pico-8 play session: hold ← + tap ❎, after a click and taps of 🅾, ❎, 🅾+❎, 🅾 in the second before t = 0

[t = 2 s] hold ← ~2s, tap ❎ ~4×
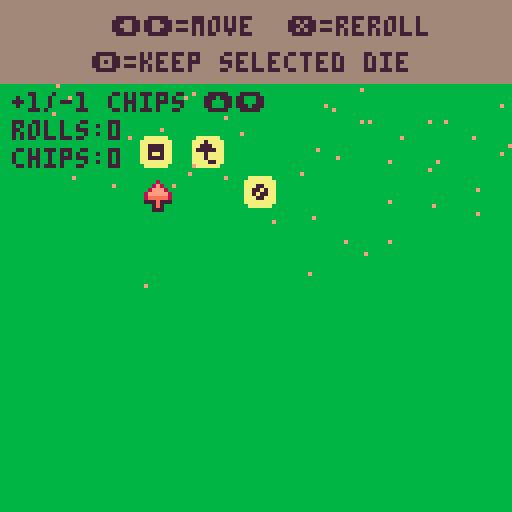
[t = 4 s] hold ← ~4s, tap ❎ ~7×
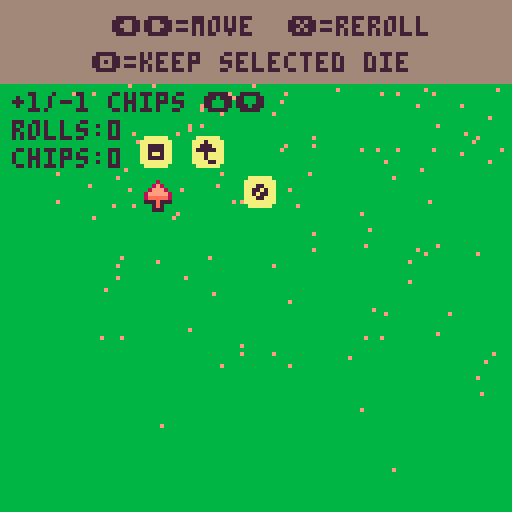
[t = 6 s] hold ← ~6s, tap ❎ ~10×
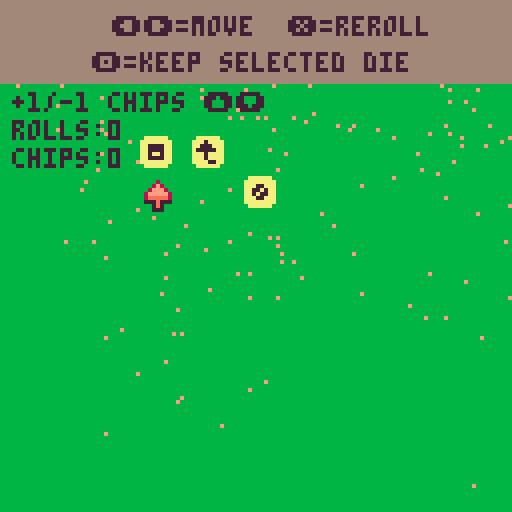

pico-8 cartridge
version 36
__lua__
-- init

function _init()
	menuitem(1,"colorblind mode",changepal)
	load_x,load_dx,choice,choicemade,ch_y,winner=128,128,false,false,0,"player 0"
	wintext = "congratulations "..winner
	-- _upd and _drw will be variables that store
	-- a function of current update and current
	-- draw functions
	-- to change scene, simply reassign them to
	-- different update and draws
	winpoint,_upd,_drw = 0,update_ps,draw_ps
	about_x,about_dx,player2,funcpal,part,parttimer,partrow,helpy,helpdy,frames=128,128,false,normalpal,{},0,0,97,97,0
end

function loadabout(_x)
	if player2 then
		rectfill(_x+2,33,_x+63,70,8)
		rectfill(_x+64,33,_x+123,70,3)
	else
		rectfill(_x+2,33,_x+123,70,8)
	end

	print("rules of the game",_x+25,20,8)
	print("to win, get 22-30 ★ (changes",_x+4,35,7)
	print("every game). you get ★ by",_x+4,42,7)
	print("making perfumes with ★ scents.",_x+4,49,7)

	print("each bottle needs 3 scents.",_x+5,62,7)
	print("when a perfume is made, all 3",_x+5,69,7)
	print("scents will score their 'value'.",_x+4,76,7)
	print("e.g. top[2★], middle[1★2♥],\nbottom[1★1웃]",_x+4,88,15)
	print("the reward would be 4★,2♥,1웃.",_x+3,105,15)

end

function loadscore(_x)
	print("final scoring",_x+40,3,10)
	print("➡️=go back",_x+45,12,15)

	if player2 then
		print("player 2 ★: "..star_2,35+_x,77,3)
	else
		print("★ needed to win: "..winpoint,25+_x,40,7)
	end
	print("player 1 ★: "..star,35+_x,67,8)
end


function _draw()
	funcpal()
	drawparts()
	_drw()
end


function cbpal()
	_pal={128,129,129,140,131,132,134,135,140,137,10,131,13,14,6,6}
	for i,c in pairs(_pal) do
		pal(i-1,c,1)
	end
end

function normalpal()
	for i=0,15 do
		--poke(0x5f10+i, 128+i)
		--you save 1 token by making it pal
		pal(i,128+i,1)
	end
end

function _update60()
	updateparts()
	_upd()
end

function addstock()
	for d in all(dice) do
		d.reroll=true
		add(dice2r,d)
	end
	if player2 then
		for f in all(dice_2) do
			f.reroll=true
			add(dice2r_2,f)
		end
	end
	return dice2r,dice2r_2
end

function changepal()
	if funcpal==normalpal then
		funcpal=cbpal
	else
		funcpal=normalpal
	end
end


function startgame()
	winpoint= 22 + flr(rnd(8))
	round = 1
	--- c = citrus
	--- f = floral
	--- w = woody

	--- 1 = rank 1
	--- 2 = rank 2
	--- 3 = rank 3

	-- so c2 = rank 2 citrus
	-- w1 = rank 1 woody
	-- each one is a type of scent

	move_die,move_die_2,x,x_2,dice_t,dice_t2,dice_y,slotmax,dice,dice2r,inv,parfum,star,heart,hincome,men,pips,slots,pname,pname_2=false,false,0,0,180,180,140,6,{},{},{},{"","",""},0,0,0,0,0,3,"an eau fraiche","an eau fraiche"
	parfum_2,p1ready,p2ready,state1,state2,pmade,pmade_2,move_die,pos,pos_2,maxroll,maxroll_2,reroll,reroll_2,dice_2,dice2r_2,inv_2,star_2,heart_2,hincome_2,men_2,pips_2,slots_2 = {"","",""}, false,false,false,false,false,false,false,1,1,1,1,1,1,{},{},{},0,0,0,0,0,3

	-- +1 for the original roll
	-- +1 for the second roll
	-- i just added more for
	-- beta testing

	d1,d2,d3,d4 = {1,3,5,0},{1,4,5,0},{1,4,6,0},{2,2,4,6}
	cur = {
		pic=24,
		x=35,
		y=60}
	cur_2 = {
		pic=25,
		x=35,
		y=110}

	------- dice for player 1

	for i=1,3 do
		add_dice(1,0,1)
	end

	if player2 then
		for i=1,3 do
			add_dice(1,0,2)
		end
	end

	dice2r,dice2r_2 = addstock()
	_upd,_drw = update_game,draw_game

	talkt={"the bodore company is\noffering a greater supply\nof perfume oils (+dice).|but they expect a cut of\nour profits (-★) ...|should we go ahead with the\ndeal?","there's a new social media\napp called ◆chic-porium◆.|we could get a social\nmedia manager (+♥ income).|ideally using an existing\nemployee (-웃).|should we promote 웃 to a\nsocial media manager?","there have been suggestions\nfor a summer internship\nprogram.(+웃)|but it will be costly (-★)\nand the board said it could\nlower prestige(-♥).|should we start hiring\nsummer interns?","higher ups said we should\nstart 'elevating' our brand.|they want us to sell\nluxury, exclusive perfumes.|they have the resources to\nmake the change (transform\nall die into lvl 4).|but it's not going to\nbe cheap...(-dice).|should we make our perfumes\nas veblen goods?","investors are concerned\nwith our sales.|they said we should have a\nsignature 'woody' flavour \n(upgrade dice to lvl 3).|but that will take time\n(-♥) and money (-★).|should we head towards a\nrebranding?","aroma essential oils\nreached out to us for a\ncollaboration.|they want us to use their\nnew oil (rank 3) for our\nnewest perfume.|but this could hurt us\n(-♥) as we can be seen as\na 'sellout'.|should we accept their\noffer for a collaboration?","'colore' perfumes (our\ncompetitor), noticed we had\nleftover scents.|we could sell it to them.\n(score all scents in your\ninventory)|but we could lose future\nsales (-★) and our\nreputation (-♥).|should we sell our leftover\nscents?","our perfumers requested\nmore storage for scents (+1\ninventory slot).|but those don't come cheap\n(-★).|should we accept their\nrequest?","the board suggested we\nshould do a rebranding to\nincrease sales.|they thought a 'floral'\nscent was the way to go\n(transform dice to lvl 2).|but that's going to cost us\nin the short run (-★).|should we rebrand to a\nfloral flavour?","our aromachologists say\nwe have too much unused\nstorage (-1 inventory slot)|we can sell it (+★) to gain\neconomies of scale (+웃).|should we sell our storage?","we interviewed an excellent\ncandidate for a new\nperfumer (+웃).|but we recently discovered\n웃 has a criminal record\n(-♥)(-♥ income).|but 웃 is very resourceful.\n(+rank 2)(upgrade die)|should we hire the new\nperfumer?","some aromachologists made a\nbreakthrough with 'fusion' \nscents.(gain +1/-1 chips)|but it's a risky purchase\nwhich could upset investors\n(-♥).|should we buy the new\nequipment?"}
	r_event=flr(rnd(#talkt))+1

	talkqueue=split(talkt[r_event],"|")
	txtbuttx=true   nexttalk()

end

-->8
-- update

///////// player select
//////////////////////
function update_ps()
	dropparticles({7,7,15,14,9},{7,7,10,14,11},18)

	----slide the about scene
	---- even when fading out
	if about_x!=about_dx then
		about_x+=(about_dx-about_x)/5
	end
	if btnp(⬅️) then
		sfx(54)
		about_dx=0
	end
	if btnp(➡️) then
		sfx(54)
		about_dx=128
	end
	if player2 and btnp(5,1) then
		sfx(59)
		player2 = false
	end
	f+=2
	if btn(🅾️) then
		sfx(53)
		_upd,_drw=update_expo,draw_expo
	end
	for i=0,4 do
		if btnp(i,1) and not player2 then
			sfx(53)
			player2 = true
		end
	end
end


function update_expo()
	f+=2
	if btnp(❎)then
		sfx(52)
		startgame()
	end
end



function newround()
	---- we update men incomes here
	---- for rerolls
	maxroll=max(1,men+1)
	maxroll_2=max(1,men_2+1)
	---- actually update all stats here
	---- minus heart income
	heart+=hincome
	heart_2+=hincome_2
	reroll,reroll_2=maxroll,maxroll_2
	round+=1

	if #parfum<3 then
		parfum = {"","",""}
	end
	if #parfum_2<3 and player2 then
		parfum_2={"","",""}
	end
	dice2r,dice2r_2={},{}
	dice2r,dice2r_2 = addstock()
	dice_t,dice_y,dice_t2,x,x_2,pos,pos_2,choice,choicemade=180,140,180,0,0,1,1,false,false
	cur.x,cur_2.x,cur.y,cur_2.y=35,35,60,110
	move_die,move_die_2,p1ready,p2ready,state1,state2,pmade,pmade_2=false,false,false,false,false,false,false,false
end


function update_win()
	riseparticles()
	f+=2
	if btnp(❎) then
		sfx(52)
		_upd,_drw = update_ps,draw_ps
	elseif btnp(🅾️) then
	 sfx(53)
	 startgame()
	 _upd,_drw=update_game,draw_game
	end
	slidinganimation()
end




function slidinganimation()
	if load_x!=load_dx then
		load_x+=(load_dx-load_x)/5
	end
	if btnp(⬅️) then
		sfx(54)
		load_dx=0
	end
	if btnp(➡️) then
		sfx(54)
		load_dx=128
	end
end




function update_lose()
	dropparticles({1,1,14,8,5,6},{},65)
	if btnp(❎)then
		sfx(52)
		_upd,_drw = update_ps,draw_ps
	elseif btnp(🅾️) then
	 sfx(53)
	 startgame()
	 _upd,_drw=update_game,draw_game
	end
	slidinganimation()
end


function trig_endgame()
	---- subtracting negative
	---- points
	if heart<0 then
		star-=(heart/2)
	end
	if men<0 then
		star-=(men/1.5)
	end
	flr(star)
	
	if player2 then

		----subtracting negative
		----points for player 2
		if heart_2<0 then
			star_2-=(heart_2/3)
		end
		if men_2<0 then
			star_2-=(men_2/2)
		end
		if star > star_2 then
			winner="player 1"
		else
			winner="player 2"
		end
	else
		if star >winpoint then
			winner="player 1"
		end
	end
	wintext = "congratulations "..winner
	talkqueue=split("now the moment you've all\nbeen waiting for...|after your dedication to\nthe perfume industry...|which one of you\nwill be our featured\nparfumist of the year?|who will be rewarded\nwith their own startup\ncompany?|people of parfum, i'm\nproud to announce...|the winner (★) is...","|")
	_upd,_drw=update_talk,draw_talk

end



function update_nextstage()
	riseparticles()
	--addpart(flr(rnd(128)),flr(rnd(64)),_dx,_dy,2,120+rnd(15),_mycol,3+rnd(6))
	if btnp(❎) then
		if round > 6 then
			trig_endgame()
		else
			_upd,_drw=update_talk,draw_talk
		end
	end
end


function update_upgrade()
	if state1 and not p1ready then
		pips,hincome,slots,heart,men,dice=doupgrade(pips,hincome,slots,pos,cur,heart,men,dice,1)
	elseif not p1ready then
		pos=upgradebutt(pos,cur,heart,men,1)
	end

	if player2 and state2 and not p2ready then
		pips_2,hincome_2,slots_2,heart_2,men_2,dice_2=doupgrade(pips_2,hincome_2,slots_2,pos_2,cur_2,heart_2,men_2,dice_2,2)
	elseif player2 and not p2ready then
		pos_2=upgradebutt(pos_2,cur_2,heart_2,men_2,2)
	end

	if (p1ready) or (p1ready and p2ready and player2) then
		---- setup for the new round
		newround()
		_upd,_drw=update_nextstage,draw_nextstage
	end

end

function update_income()
	--leftov(cur)
	if #dice2r==0 then
		p1ready=true
	end
	if #dice2r_2==0 then
		p2ready=true
	end
	if not p1ready then
		heart,pips,dice2r=leftov(cur,heart,pips,dice2r,1)
	end

	if player2 and not p2ready then
		heart_2,pips_2,dice2r_2=leftov(cur_2,heart_2,pips_2,dice2r_2,2)
	end
	if (p1ready and not player2) or (p1ready and p2ready and player2) then
		--upgrade workers and buy
		-- more dice phase!!
		pos,pos_2,state1,state2,p1ready,p2ready,_upd,_drw=1,1,false,false,false,false,update_upgrade,draw_upgrade
		--state1,state2=false,false
		--p1ready,p2ready=false,false
		--_upd=update_upgrade
		--_drw=draw_upgrade
	end
end


function update_pmade()
	riseparticles()
	f+=2
	if btnp(❎) then
		_upd,_drw=update_income,draw_income
	end
end

////////making perfume
//////////////////////
function update_inv()
	--if btnp(❎) then
		--startgame()
	--end
	if p1ready and not state1 then
		pos,ivn=perfume2butt(pos,cur,inv,1)
	elseif not state1 then
		pname,pos,star,heart,men=perfumebutt(pname,star,heart,men,pos,cur,inv,1)
	end
	if player2 then
		if p2ready and not state2 then
			pos_2,inv_2=perfume2butt(pos_2,cur_2,inv_2,2)
		elseif not state2 then
			pname_2,pos_2,star_2,heart_2,men_2=perfumebutt(pname_2,star_2,heart_2,men_2,pos_2,cur_2,inv_2,2)
		end
	end

	if (state1 and not player2) or (state1 and state2 and player2) then
		p1ready,p2ready,state1,state2,pos,pos_2,cur.x,cur.y,cur_2.x,cur_2.y,_upd,_drw=false,false,false,false,1,1,20,86,90,86,update_pmade,draw_pmade
	end
end




-----------------------------
------------------------
---------------------

///////// selecting scents
//////////////////////
function funupdate()
	local _ang=rnd()
	local _dx = sin(_ang)*(rnd(0.5))
	local _dy = cos(_ang)*(rnd(0.5))
	local _mycol={1,1,15,4,5}
	--addpart(flr(rnd(128)),_top,_dx,_dy,5,80+rnd(15),_mycol,3+rnd(6))
	addpart(flr(rnd(128)),10,_dx,_dy,5,120+rnd(15),_mycol,3+rnd(6))
	
	local ccount=0
	for d in all(dice2r) do
		if d.num==0 then
			ccount+=1
		end
	end
	if ccount==#dice2r then
		p1ready=true
	end
	ccount=0
	for d in all(dice2r_2) do
		if d.num==0 then
			ccount+=1
		end
	end
	if ccount==#dice2r_2 then
		p2ready=true
	end

	if #dice2r==0 or #inv==slots then
		p1ready,cur.y=true,200
		--cur.y=200
	end
	if (#dice2r_2==0 or #inv_2==slots_2) and player2 then
		p2ready,cur_2.y=true,200
		--cur_2.y=200
	end
	if (p1ready and not player2) or (player2 and p1ready and p2ready) then
		--startgame()
		state1,state2=false,false
		cur.x,cur.y,cur_2.x,cur_2.y,pos,pos_2,p1ready,p2ready,_upd,_drw=2,20,68,20,1,1,false,false,update_inv,draw_inv
		--pos,pos_2=1,1
		--p1ready,p2ready=false,false
		--_upd=update_inv
		--_drw=draw_inv
	end
	--------player 1 updates
	if not p1ready then
		pos,dice2r=scentbutt(inv,slots,pos,cur,dice2r,1)
	end

	if player2 and not p2ready then
		pos_2,dice2r_2=scentbutt(inv_2,slots_2,pos_2,cur_2,dice2r_2,2)
	end
end


--------------------
---------------------
------------------------
--------------------
///////// rolling dice screen
//////////////////////
function update_game()
	--
	addpart(flr(rnd(128)),0,0.1,rnd(0.5),0,256,{15},0)
	-------- player 1 updates
	state1,dice,pips,reroll,pos,dice2r,move_die=dobutt(state1,dice,pips,maxroll,reroll,pos,cur,dice2r,move_die,1)
	if player2 then
		state2,dice_2,pips_2,reroll_2,pos_2,dice2r_2,move_die_2=dobutt(state2,dice_2,pips_2,maxroll_2,reroll_2,pos_2,cur_2,dice2r_2,move_die_2,2)
	end
end



-->8
-- draw
y,f = 0,0
local text,text2 = "press 🅾️  to start","press ⬅️  for rules"
function draw_ps()
	cls(8)
	local adv= about_x-128

	if player2 then
		rectfill(64,0,128,128,3)
		rectfill(0,17,128,27,7)
		drawparts()
		print("eau de",36+adv,20,8)
		print(" parfum",60+adv,20,3)
		print("    player 2 to\ndisconnect press ❎",25,115,1)
	else
		rectfill(0,17,128,27,7)
		drawparts()
		print("eau de parfum",36+adv,20,8)
		print("for player 2 to join\npress any: ⬅️➡️ ⬆️⬇️ 🅾️",25,115,1)
	end

	wobbletext(text,7,adv,10)
	wobbletext(text2,10,adv,22)
	loadabout(about_x)
end


function wobbletext(text,coll,adv,yplus)
	local y
	local c
	local x = 128/2 - (#text*4)/2
	for c=1,#text do
		y = cos((x+10+f)/110)*2.2 +yplus
		color(coll)
		print(sub(text,c,c),x+adv,60+y)
		x=x+4
	end
end

function expspr(a,b,x,y)
	local xp=0
	for i=a,b do
		spr(i,x+xp,y)
		xp+=10
	end
end

function draw_expo()
	cls(6)
	drawparts()
	rectfill(0,118,128,128,7)
	print("each die has 4 faces",10,8,0)
	expspr(1,4,10,17)

	spr(1,2,32)
	print("buys citrus scents",15,34)
	expspr(26,28,90,32)
	
	spr(2,2,44)
	print("buys floral scents",15,46)
	expspr(29,31,90,44)
	
	spr(3,2,56)
	print("buys woody scents",15,58)
	expspr(32,34,90,56)

	spr(4,2,68)
	print("upgrades 1 selected die *",15,70,2)
	spr(1,5,79)
	spr(77,25,79)
	print("->    this is an upgrade",15,81,2)
	print("* upgrades = buy better scents",6,89,2)

	expspr(5,8,5,102)
	print("higher lvl dice come\nwith upgraded sides",47,102)
	print("◆ press ❎ to start ◆",15,121)
end


function draw_win()
 local adv= load_x-128
 cls(15)
 if player2 then
		rectfill(65,0,128,128,10)
	end
	drawparts()
	rectfill(0+adv,35,127+adv,50,7)
	if winner=="player 2" then
		drawperfume(true,23+adv,15)
		wobbletext(wintext,3,adv,-20)
	else
		drawperfume(false,23+adv,15)
		wobbletext(wintext,8,adv,-20)
	end
	rectfill(0,0,128,20,2)
	print("🅾️=play again ❎=main menu",15+adv,3,10)
	print("⬅️=check exact scoring",17+adv,12,15)
	loadscore(load_x)
end

function draw_lose()
	local adv= load_x-128
	cls(5)
	drawparts()
	rectfill(0,65,128,75,1)
	print("you lost",50+adv,67,14)
	rectfill(0,0,128,20,2)
	print("🅾️=play again ❎=main menu",15+adv,3,10)
	print("⬅️=check exact scoring",17+adv,12,15)
	loadscore(load_x)

end


function draw_nextstage()
	cls(15)
	if not player2 then
		drawparts()
	end
	if player2 then
		rectfill(65,0,128,128,10)
		drawparts()
		rectfill(68,50,124,63,8)
		print("player 2 ★: "..star_2,67,10,3)
		print("player 2 ♥: "..heart_2,67,20,3)
		print("player 2 웃: "..men_2,67,30,3)
		print("p2 dice",70,43,0)
		local icount=0
		local xp=0
		for d in all(dice_2) do
			if icount<=3 then
				spr(d.val+d.face,72+xp,53)
				xp+=13
				icount+=1
			end
		end
		print("scent slots: "..slots_2,70,70,3)
		print("+♥"..hincome_2.." per turn",70,80,3)
		print("+1/-1 chips: "..pips_2,70,90,3)
	end


	local p1p=0
	if not player2 then
		p1p=25
	end
	rectfill(5+p1p,50,59+p1p,63,11)
	print("player 1 ★: "..star,5+p1p,10,2)
	print("player 1 ♥: "..heart,5+p1p,20,2)
	print("player 1 웃: "..men,5+p1p,30,2)
	print("p1 dice",5+p1p,43,0)
	local icount=0
	local xp=0
	for d in all(dice) do
		if icount<=3 then
			spr(d.val+d.face,10+xp+p1p,53)
			xp+=13
			icount+=1
		end
	end
	print("scent slots: "..slots,5+p1p,70,2)
	print("+♥"..hincome.." per turn",5+p1p,80,2)
	print("+1/-1 chips: "..pips,5+p1p,90,2)
	rectfill(0,111,128,128,7)
	print("end of round "..(round-1),35,113,0)
	print("press ❎ to continue",20,121,0)
end


function draw_upgrade()
	up_text={"1♥","2♥","4♥"}
	cls(2)
	rectfill(0,0,128,10,14)
	print("🅾️=select ❎=done",22,3,2)
	print("buy a new die: 4♥",5,15,15)
	print("upgrade an existing die: 2♥",5,25,15)
	print("promote 1웃: 1♥",5,35,15)
	print("⬆️",30,52-sin(time()*2),15)
	print("spend "..up_text[pos],5,60,14)
	print("⬇️",30,68+sin(time()*2),15)
	print("p1 ♥: "..heart,5,80,14)

	if player2 then
		print("⬆️",30,92-sin(time()*2),7)
		print("spend "..up_text[pos_2],5,100,10)
		print("⬇️",30,108+sin(time()*2),7)

		print("p2 ♥: "..heart_2,5,120,10)
	end

	------- upgrading the dice
	if state1 and pos==2 then
		print("pick die to upgrade",50,50,7)
		local xp=0
		for d in all(dice) do
			spr(d.val+d.face,50+xp,60)
		xp+=13
		end

		palt(12,true)
		spr(cur.pic,cur.x,cur.y+sin(time()*2))

	------- upgrading the man
	elseif	state1 and pos==1 then

		print("pick a promotion",50,50,7)
		rectfill(50,58,86,78,6)
		print("+1♥ each\nturn\n      웃",51,60,2)
		rectfill(91,58,125,78,7)
		print("+1 slot\n+3 chips\n      웃",92,60,2)

		palt(12,true)
		spr(cur.pic,cur.x,cur.y+sin(time()*2))
	end

	------- upgrading the dice player2
	if state2 and pos_2==2 and player2 then
		--- upgrading dice for player2
		print("pick die to upgrade",50,90,7)
		local xp=0
		for d in all(dice_2) do
			spr(d.val+d.face,50+xp,100)
		xp+=13
		end
		palt(12,true)
		spr(cur_2.pic,cur_2.x,cur_2.y+sin(time()*2))

	------- upgrading the man
	elseif state2 and pos_2==1 and player2 then
		print("pick a promotion",50,90,7)
		rectfill(50,98,86,118,6)
		print("+1♥ each\nturn\n      웃",51,100,2)
		rectfill(91,98,125,118,7)
		print("+1 scent\nslot\n      웃",92,100,2)
		palt(12,true)
		spr(cur_2.pic,cur_2.x,cur_2.y+sin(time()*2))
	end
	palt()
end



function draw_income()
	cls(6)
	print("player 1 ★: "..star,5,10,0)
	print("player 1 ♥: "..heart,5,20,0)
	print("player 1 웃: "..men,5,30,0)
	print("leftover dice",5,45,0)
	local icount=0
	local xp=0
	for d in all(dice2r) do
		if icount <=3 then
			spr(d.val+d.face,10+xp,55)
			xp+=13
			icount+=1
		end
	end
	palt(12,true)
	spr(38,10,65+sin(time()*2))
	rectfill(2,cur.y-9,62,cur.y-2,8)
	print("sell for +1/-1",5,78,15)
	print("sell for 1♥",5,95,15)

	if player2 then
		print("player 2 ★: "..star_2,70,10,2)
		print("player 2 ♥: "..heart_2,70,20,2)
		print("player 2 웃: "..men_2,70,30,2)
		print("leftover dice",70,45,2)
		local icount=0
		local xp=0
		for d in all(dice2r_2) do
			if icount<=3 then
				spr(d.val+d.face,75+xp,55)
				xp+=13
				icount+=1
			end
		end

		palt(12,true)
		spr(38,75,65+sin(time()*2))
		rectfill(67,cur_2.y-9,126,cur_2.y-2,3)
		print("sell for +1/-1",70,78,10)
		print("sell for 1♥",70,95,10)
	end

	rectfill(0,117,128,128,7)
	print("⬆️⬇️=move 🅾️=select ❎=done",12,120,1)
	palt()
	cursordraw()
end

function draw_pmade()
	cls(15)
	local xplus=20
	if player2 then
		rectfill(65,0,128,128,10)
		xplus=0
		if pmade_2 then
			drawparts()
			drawperfume(true,50,18)
			wobbletext("made "..pname_2,3,0,-5)
		else
			print("no perfumes were made",20,57,3)
		end
	end
	if pmade then
		if not pmade_2 then
			drawparts()
		end
		drawperfume(false,xplus,18)
		wobbletext("made "..pname,8,0,-20)

	else
		print("no perfumes were made",20,37,8)
	end
	print("press ❎ to continue",23,10,0)
end


function draw_inv()
	cls(15)
	local y=2
	local typ
	local rank
	drawperfume(false,0,0)
	rectfill(10,50,20,60,2)
	rectfill(10,74,20,84,2)
	rectfill(10,98,20,108,2)

	local icount=0
	for i in all(inv) do
		if icount <=3 then
			getpic(i,y,10)
			y+=15
			icount+=1
		end
	end
	if p1ready then
		print("❎=go back",2,120,8)
	else
		print("❎=make perfume",2,120,8)
	end
	if state1 then
		rectfill(0,33,64,42,7)
		if pmade then
			print("perfume made!",5,37,8)
		else
			print("not complete!",5,37,8)
		end
	else
		local pll=0
		for p in all(parfum) do
			if p=="" then
				pmade=false
			end
			getpic(p,12,51+pll)
			pll+=24
		end
	end
	if player2 then
		rectfill(65,0,128,128,3)
		--where green=true
		rectfill(108,50,118,60,0)
		rectfill(108,74,118,84,0)
		rectfill(108,98,118,108,0)
		y=68
		local jcount=0
		for j in all(inv_2) do
			if jcount<=3 then
				getpic(j,y,10)
				y+=15
				jcount+=1
			end
		end
		palt()
		drawperfume(true,50,0)
		if p2ready then
			print("❎=go back",67,120,10)
		else
			print("❎=make perfume",67,120,10)
		end
		
		if state2 then
			rectfill(66,33,128,42,7)
			if pmade_2 then
				print("perfume made!",71,37,3)
			else
				print("not complete!",71,37,3)
			end
		else
			local pll=0
			for p in all(parfum_2) do
				if p=="" then
					pmade_2=false
				end
				getpic(p,110,51+pll)
				pll+=24
		end
		end
	else
		rectfill(65,0,128,128,14)
		print("🅾️=select scent",67,120,8)
		print("put 1 scent\nin each slot.",70,4,2)
		print("if you can't,\nthe perfume\nwon't be made.",70,20,2)

		print("citrus top\nfloral middle\nwoody bottom",67,42,13)
		print("+1★",108,60,7)

		print("top=middle\nwoody bottom",67,65,13)
		print("+2★",94,78,7)
		print("+1웃",111,78,0)

		print("citrus top\nmiddle=bottom",67,85,13)
		print("+3★",111,97,7)

		print("all same type",67,104,13)
		print("+4★",94,111,7)
		print("+2♥",111,111,8)

	end

	if p1ready then
		getpic(inv[pos],cur.x+1,cur.y-12)
	end

	if p2ready and player2 then
		getpic(inv_2[pos_2],cur_2.x+1,cur_2.y-12)
	end
	palt()
	cursordraw()
end




------------------screen for
------------------buying scents
-------------------

rank_print={"★","★★","★★★\n★","★","★♥♥","★★★\n♥♥","★","★웃","★★★\n웃"}
cost_print={"1","2","2+2","3","4","4+4","5","6","6+6"}
function fundraw()
	local y =0
	cls(6)
	drawparts()
	rectfill(0,0,128,14,1)
	print("🅾️=buy a scent using\nthe numbers you have",15,2,15)
	rectfill(0,15,128,47,15)
	rectfill(0,50,128,82,13)
	rectfill(0,85,128,117,4)
	print("citrus scents (1-2)",10,18,9)
	print("floral scents (3-4)",10,53,2)
	print("woody scents (5-6)",10,88,0)


	scentspr(26,28,28,7,9)
	scentspr(29,31,63,14,2)
	scentspr(32,34,98,1,0)
	palt()

	local x=0
	print("p1: ",1,120,8)
	for a in all(dice2r) do
		print(a.num..",",16+x,120,8)
		x+=7
	end

	if player2 then
		x=0
		print("p2: ",70,120,3)
		for f in all(dice2r_2) do
			print(f.num..",",85+x,120,3)
			x+=7
		end
	end
	-------- cursors
	cursordraw()
end

function scentspr(a,b,y,c1,c2)
	local y2=10
	for i=a,b do
		spr(i,y2,y)
		print(rank_print[i-25],y2+10,y+2,c1)
		print(cost_print[i-25],y2+10,y+14,c2)
		y2+=40
	end
end


function draw_game()
	cls(11)
	map()
	drawparts()
	if player2 then
		rectfill(0,75,128,130,8)
		drawparts()
	end
	rectfill(0,0,128,20,6)
	if #dice2r_2==0 and #dice2r==0 then
		print("for any player", 35,4,2)
		print("press 🅾️ continue",28,13,2)
	else
		print("⬅️➡️=move  ❎=reroll", 28,4,2)
		print("🅾️=keep selected die",23,13,2)
	end
	move_die,dice_t=dodiceroll(x,dice2r,dice_t,move_die,1)
	if player2 then
		move_die_2,dice_t2=dodiceroll(x_2,dice2r_2,dice_t2,move_die_2,2)
		if #dice2r==0 then
			rectfill(0,65,128,73,7)
			print("player 1 ready",35,68,8)
		end
		if #dice2r_2==0 then
			rectfill(0,118,128,125,7)
			print("player 2 ready",35,120,3)
		end

		print("+1/-1 chips ⬆️⬇️",3,78,10)
		print("chips:"..pips_2,3,92,10)
		print("rolls:"..reroll_2,3,85,10)
	end

	palt(12,true)
	-------- cursors
	if not move_die then
		spr(cur.pic,cur.x,cur.y+sin(time()*2))
	end
		if reroll_2!=maxroll_2 then
			spr(cur_2.pic,cur_2.x,cur_2.y+sin(time()*2)+50)
		elseif player2 then
			spr(cur_2.pic,cur_2.x,cur_2.y+sin(time()*2))
		end
	palt()

	print("+1/-1 chips ⬆️⬇️",3,23,2)
	print("chips:"..pips,3,37,2)
	print("rolls:"..reroll,3,30,2)

	if state1 and #dice2r!=0 then
		print("select die to upgrade",20,68,0)
	end

	if state2 and #dice2r_2!=0 and player2 then
		print("select die to upgrade",20,120,7)
	end
end


-->8
-- tools

function add_dice(_typ,_face, p)
	local d={
		y=140,
		ye=35,
		typ=_typ,
		val=1,
		num=1,
		reroll=true,
		face=_face
	}
	if p==1 then
		add(dice,d)
	else
		d.ye=35+50
		add(dice_2,d)
	end

end

-- type = 1: normal dice
-- type = 2: floral/wood dice
-- type = 3: citrus/floral dice
-- type = 4: gambling dice

function ani2p(times,set)
	times=180
	if times>0 then
		times=0
	end
	for d in all(set) do
		if d.reroll then
			rolldice(d)
			d.y=140
			d.ye = 35+rnd(15)
		end
	end
	return times
end

function rollani(m,pl)
	m = true
	if pl == 2 then
		dice_t2=ani2p(dice_t2,dice_2)
	else
		dice_t=ani2p(dice_t,dice)
	end
	sfx(63)
	return m,dice_t,dice_t2
end

function toreroll(d,set)
	trr = false
	for m in all(set) do
		if m == d then
			trr = true
		end
	end
	return trr
end

function rolldice(d)
	d.val = max(1,flr(rnd(5)))
	valdice(d)
end

function valdice(d)
	if d.typ == 2 then
		d.num = d2[d.val]
	elseif d.typ ==3 then
		d.num = d3[d.val]
	elseif d.typ ==1 then
		d.num = d1[d.val]
	else
		d.num = d4[d.val]
	end
end

---------===============
----------searching for 1 die
function searchdice(dicer,num,fd)
	for d in all(dicer) do
		if d.num==num and not fd then
			fd=true
			del(dicer,d)
		end
	end
	return dicer,fd
end


---------===============
----------searching for 2 dice
function search_2(dicer,num1,num2,fd)
	local f1,f2,fd=false,false,false
	local d1,d2

	for d in all(dicer) do
		if d.num==num1 and not f1 then
			f1=true
			d1=d
		end
	end

	for f in all(dicer) do
		if f.num==num2 and (not f2) and f!=d1 then
			--sfx(57)
			f2=true
			d2=f
		end
	end

	if f1 and f2 then
		del(dicer,d1)
		del(dicer,d2)
		fd=true
	end

	return dicer,fd
end




function inv_ds(typ,rank)
	local pic=32
	
	if typ=="c" then
		pic=26
	elseif typ=="f" then
		pic=29
	end

	if rank=="2" then
		pic+=1
	elseif rank=="3" then
		pic+=2
	end
	return pic
end


function drawperfume(green,_x,_y)
	if green then
		_pal={128,129,130,131,132,133,134,138,139,139,138,139,140,129,131,131}
		for i=0,15 do
			pal(i,_pal[i+1],0)
		end
	end

	local y=20
	local cont=0
	local pp=34
	local pl=0
	for k=1,24 do
		pp+=1
		y+=8
		cont+=1
		spr(pp,y+_x,50+pl+_y)
		if cont%3==0 then
			y=20
			pp+=13
			pl+=8
			cont=0
		end
	end
	pal()
	funcpal()
end

function cursordraw()
	palt(12,true)
	spr(cur.pic,cur.x,cur.y+sin(time()*2))
	if player2 then
		spr(cur_2.pic,cur_2.x,cur_2.y+sin(time()*2))
	end
	palt()
end


function dodiceroll(xv,set,dt,move,pl)
	local plus=0
	if pl==2 then
		plus=50
	end
	for d in all(set) do
		if move and d.reroll then
			move,dt=movedice(d,xv,dt,move,pl)
		else
			if d.reroll and toreroll(d,set) then
				spr(d.val+d.face, 35+xv, d.y+plus)
			end
		end
		xv+=13
	end
	xv = 0
	return move,dt
end



function movedice(d,xv,dtime,move,pl)
	local plus= 0
	if pl==2 then
		plus = 50
	end
	if dtime>-100 then
		dtime-=1
		if dtime<=0 and d.y > d.ye then
			d.y+=(-24-d.y)/20
		end
		spr(d.val+d.face,35+xv,d.y+plus)
	else
		spr(d.val+d.face,35+xv,d.y+plus)
		move=false
	end
	return move,dtime
end

function getpic(str,x,y)
		if str!="" then
			ty=sub(str,1,1)
			ra=sub(str,2,2)
			undercur=inv_ds(ty,ra)
			palt(0,true)
			spr(undercur,x,y)
		end
end

function sellperfume(name,sta,hear,me,pl)
	local set={}
	if pl==1 then
		set=parfum
	else
		set=parfum_2
	end
	local tylist={}
	for p in all(set) do

		sta,hear,me=addvalue(p,sta,hear,me)
		ty=sub(p,1,1)
		add(tylist,ty)
	end
	---bonus points based
	---on types
	if tylist[1]=="c" and tylist[2]=="f" and tylist[3]=="w" then
		sta+=1
		name = "a parfum"
	elseif tylist[1]==tylist[2] and tylist[2]==tylist[3] then
		sta+=4
		hear+=2
		name = "an eau de parfum"
	elseif tylist[1]==tylist[2] and tylist[3]=="w" then
		sta+=2
		me+=1
		name = "an eau de cologne"
	elseif tylist[2]==tylist[3] and tylist[1]=="c" then
		sta+=3
		name = "an eau de toilette"
	else
		name = "an eau fraiche"
	end

	for p in all(set) do
		del(set,p)
	end
	return name,sta,hear,me
end

function addvalue(str,sta,hear,me)
	local ra,ty
	ra=sub(str,2,2)
	if ra=="3" then
		sta+=3
	else
		sta+=1
	end
	
	ty=sub(str,1,1)
	if ty=="c" then
		if ra!="1" then
			sta+=1
		end

	elseif ty=="f" then
		if ra!="1" then
			hear+=2
		end

	else
		if ra!="1" then
			me+=1
		end
	end

	return sta,hear,me
end


function reward(sta,hear,me,dicel,pip,inven,income,slot,pl)
	local ttp = {"c","f","w"}
	if r_event==1 then
		if #dicel<5 then
			add_dice(1,0,pl)
		end
		sta-=2
	elseif r_event==2 then
		income+=1
		me-=1
	elseif r_event==3 then
		me+=2
		sta-=1
		hear-=1
	elseif r_event==4 then
		local len=#dicel

		for d in all(dicel) do
			del(dicel,d)
		end

		for i=1,len-1 do
			add_dice(4,12,pl)
		end
	elseif r_event==5 then
		local ccount=0
		for d in all(dicel) do
			if d.typ!=3 and ccount<2then
				del(dicel,d)
				add_dice(3,8,pl)
				ccount+=1
			end
		end

		sta-=1
		hear-=2
	elseif r_event==6 then
		local typ = ttp[flr(rnd(3))+1]

		add(inven,typ..3)
		hear-=1
	elseif r_event==7 then
		for i in all(inven) do
			sta,hear,me=addvalue(i,sta,hear,me)
			del(inven,i)
		end
	elseif r_event==8 then
		slot+=1
		sta-=1
	elseif r_event==9 then
		local ccount=0
		for d in all(dicel) do
			if d.typ!=2 and ccount<2then
				del(dicel,d)
				add_dice(2,4,pl)
				ccount+=1
			end
		end
		sta-=1
	elseif r_event==10 then
		sta+=1
		me+=1
		slot-=1
	elseif r_event==11 then
		me+=1

		local typ = ttp[flr(rnd(3))+1]
		add(inven,typ..2)

		local ccount=0
		for d in all(dicel) do
			if d.typ!=4 and ccount<1then
				add_dice(d.typ+1,d.face+4,pl)
				del(dicel,d)
				ccount+=1
			end
		end
		income-=1
		hear-=1
	else
		pip+=3
		hear-=1
	end

	for f in all(dice2r) do
		del(dice2r,f)
	end

	for f in all(dice2r_2) do
		del(dice2r_2,f)
	end

	for d in all(dice) do
		d.reroll=true
		add(dice2r,d)
	end

	for d in all(dice_2) do
		d.reroll=true
		add(dice2r_2,d)
	end

	return sta,hear,me,dicel,pip,inven,income,slot
end

-->8
-- gameplay updates

-- button actions associated
function upgradebutt(poz,curs,hear,me,pl)
	butt = pl-1
	if btnp(2,butt) then
		sfx(56)
		poz=min(3,poz+1)
	elseif btnp(3,butt) then
		sfx(56)
		poz=max(poz-1,1)
	elseif btnp(4,butt) then
		if (poz==1 and hear>0 and me>0) or (poz==2 and hear>=2) or (poz==3 and hear>=4) then
			if poz!=3 then
				sfx(58)
			end
			if pl==1 then
				curs.x,curs.y=50,70
				if poz==1 then
					curs.y+=10
				end
				state1=true
			else
				curs.x,curs.y=50,110
				if poz==1 then
					curs.y+=10
				end
				state2=true
			end
		else
			sfx(59)
		end
	elseif btnp(5,butt) then
		sfx(60)
		if pl==1 then
			p1ready=true
		else
			p2ready=true
		end
	end
	return poz
end

function doupgrade(pip,income,slot,poz,curs,hear,me,dicel,pl)
	butt=pl-1

	----- upgrade the man
	if poz==1 then

		if btnp(0,butt) then
			sfx(62)
			curs.x=max(50,curs.x-50)
		elseif btnp(1,butt) then
			sfx(62)
			curs.x=min(curs.x+50,100)
		elseif btnp(4,butt) then

			if curs.x==100 then
				if slot < slotmax then
					sfx(57)
					slot+=1
					pip+=3
					hear-=1
					me-=1
				else
					sfx(59)
				end

			else
				sfx(57)
				hear-=1
				me-=1
				income+=1
			end

			if pl==1 then
				state1=false
			else
				state2=false
			end
			---upgrade the man here
			--- because a promotion
			-- was chosen
		elseif btnp(5,butt) then
			sfx(59)
			if pl==1 then
				state1=false
			else
				state2=false
			end
		end
	----- upgrade the die
	elseif poz==2 then

		if btnp(0,butt) then
			sfx(62)
			curs.x=max(50,curs.x-13)
		elseif btnp(1,butt) then
			sfx(62)
			curs.x=min(curs.x+13,50+((#dicel-1)*13))
		elseif btnp(4,butt) then
			local posi=((curs.x-50)/13)+1
			local dicechosen=dicel[posi]
			dicel,hear=upgradedie(dicechosen,dicel,hear,pl)

			if pl==1 then
				state1=false
			else
				state2=false
			end

		elseif btnp(5,butt) then
			sfx(59)
			if pl==1 then
				state1=false
			else
				state2=false
			end
		end


	----- add a new die
	else
		if #dicel>=6 then
			sfx(59)
		else
			sfx(58)
			hear-=4
			add_dice(1,0,pl)
		end
		if pl==1 then
			state1=false
		else
			state2=false
		end
	end


	return pip,income,slot,hear,me,dicel
end

function upgradedie(die,dicel,hear,pl)
	local typeup = die.typ+1
	local piclist = {0,4,8,12}

	if typeup>4 then
		sfx(59)
		return dicel,hear
	else
		sfx(57)
		del(dicel,die)
		add_dice(typeup,piclist[typeup],pl)
		hear-=2
	end

	return dicel,hear
end

function leftov(curs,hear,pip,dicer,pl)
	butt = pl-1
	if btnp(2,butt) then
		sfx(62)
		curs.y=max(curs.y-16,86)
	elseif btnp(3,butt) then
		sfx(62)
		curs.y=min(curs.y+16,102)
	elseif btnp(4,butt) then
		sfx(58)
		if curs.y==102 then
			hear+=1
		else
			pip+=1
		end
		deli(dicer,1)
	elseif btnp(5,butt) then
		sfx(60)
		if pl==1 then
			p1ready=true
		else
			p2ready=true
		end
	end
	return hear,pip,dicer
end

function perfumebutt(name,sta,hear,me,poz,curs,inven,pl)
	butt = pl-1
	if btnp(0,butt) then
		sfx(62)
		if pl==1 then
			curs.x=max(2,curs.x-15)
		else
			curs.x=max(68,curs.x-15)
		end
		poz=max(poz-1,1)

	elseif btnp(1,butt) then
		sfx(62)
		if pl==1 then
			curs.x=min(curs.x+15, 2+((#inven-1)*15) )
		else
			curs.x=min(curs.x+15, 68+((#inven-1)*15) )
		end
		poz=min(poz+1,#inven)

	elseif btnp(4,butt) and #inven!=0 then
		--move to new state
		sfx(61)
		if pl==1 then
			curs.x,curs.y,p1ready=11,63,true
		else
			curs.x,curs.y,p2ready=109,63,true
		end

	elseif btnp(5,butt) then
		--- press the ❎ button

		sfx(57)

		local set={}
		if pl==1 then
			set,state1=parfum,true
			--- we check if the perfume
			--- is ready to be sold

			--- exit from this state
		else
			set,state2=parfum_2,true
			--- we check if the perfume
			--- is ready to be sold

			--- exit from this state
		end

		local pcount=0
		for p in all(set) do
			if p!="" then
				pcount+=1
			end
		end

		if pcount==3 then

			name,sta,hear,me=sellperfume(name,sta,hear,me,pl)
			if pl==1 then
				pmade=true
			else
				pmade_2=true
			end
		end

	end

	return name,poz,sta,hear,me
end

function perfume2butt(poz,curs,inven,pl)
	butt = pl-1
	if btnp(2,butt) then
		sfx(62)
		curs.y=max(curs.y-24,63)
	elseif btnp(3,butt) then
		sfx(62)
		curs.y=min(curs.y+24,111)
	elseif btnp(5,butt) then
		sfx(59)
		if pl==1 then
			curs.x,p1ready=2,false
		else
			curs.x,p2ready=68,false
		end
		curs.y,poz=20,1
	elseif btnp(4,butt) then
		poz,inven=makeperfume(curs,inven,poz,pl)
		if pl==2 then
			p2ready,curs.x=false,68
		else
			p1ready,curs.x=false,2
		end
		curs.y,poz=20,1
	end
	return poz,inven
end

function makeperfume(curs,inven,poz,pl)
	--local
	local index=0
	if curs.y==63 then
		index=1
	elseif curs.y==111 then
		index=3
	else
		index=2
	end

	if pl==1 then
		add(parfum,inven[poz],index)
		deli(parfum,index+1)

	else
		add(parfum_2,inven[poz],index)
		deli(parfum_2,index+1)
	end

	del(inven,inven[poz])
	sfx(58)
	return poz,inven
end

function scentbutt(inven,slot,poz,curs,dicer,pl)
	butt = pl-1
	if btnp(0,butt) then
		sfx(62)
		curs.x=max(10,curs.x-40)
	elseif btnp(1,butt) then
		sfx(62)
		curs.x=min(curs.x+40,90)
	elseif btnp(2,butt) then
		sfx(62)
		curs.y,poz=max(curs.y-35,40),max(poz-1,1)
	elseif btnp(3,butt) then
		sfx(62)
		curs.y,poz=min(curs.y+35,110),min(poz+1,3)
	elseif btnp(4,butt) then

		dicer=evalscent(curs,poz,dicer,pl)
	end
	return poz,dicer
end


function evalscent(curs,poz,dicer,pl)
	local rank=0
	local num_check = 0
	local typ=""
	local founddice=false
	if poz == 1 then
		--== citrus eval
		num_check = 1
		typ="c"
	elseif poz ==2 then
		--== floral eval
		num_check = 3
		typ="f"
	else
		--== woody eval
		num_check = 5
		typ="w"
	end
	if curs.x==10 then
		/////////-----rank=1
		rank=1
		dicer,founddice=searchdice(dicer,num_check,founddice)

	elseif curs.x==50 then
		//////////-----rank=2
		rank=2
		num_check+=1
		-------searching for
		--------"advanced" die
		----- 2, 4 and 6
		dicer,founddice=searchdice(dicer,num_check,founddice)
		--num_check-=1
		--if not founddice then
			----searching for 2 1s
			----a pair to buy
	else
		/////////////-----rank=3
		--sfx(56)
		rank=3
		num_check+=1
		------- searching for 1 and 2
		----------dicer,founddice=search_2(dicer,num_check,num_check+1,founddice)
		----------if not founddice then
			----- searching for 2 and 2
		dicer,founddice=search_2(dicer,num_check,num_check,founddice)
		------------end
	end
	if founddice then
		sfx(61)
		--- actually adding items
		--- to the inventory
		if pl==1 then
			add(inv,typ..rank)
		else
			add(inv_2,typ..rank)
		end
	else
		sfx(59)
	end
	return dicer
end




function dobutt(state,dicel,pip,maxx,roll,poz,curs,dicer,move,pl)
	butt = pl-1
	if btnp(5,butt) and roll > 0 and #dicer>0 then
		roll -= 1
		poz= 1
		curs.x=35
		move,dice_t,dice_t2=rollani(move,pl)
		curs.y=dicer[1].ye +11
	elseif not move and roll<maxx then
		if btnp(0,butt) and #dicer!=0 then
			sfx(62)
			curs.x= max(curs.x-13,35)
			poz = max(1,poz-1)
			curs.y = dicer[poz].y + 11
		elseif btnp(1,butt) and #dicer!=0 then
			sfx(62)
			curs.x= min(curs.x+13,35+((#dicer-1)*13))
			poz = min(#dicer,poz+1)
			curs.y= dicer[poz].y + 11
		elseif btnp(2,butt) and #dicer!=0 and pip>0 then
			if dicer[poz].val < 3 and dicer[poz].val!=4 then
				pip-=1
				dicel[poz].num+=2
				dicel[poz].val+=1
				sfx(56)
			else
				sfx(59)
			end

		elseif btnp(3,butt) and #dicer!=0 and pip>0 then
			if dicer[poz].val > 1 and dicer[poz].val < 150 and dicer[poz].val!=4 then
				pip-=1
				dicel[poz].num-=2
				dicel[poz].val-=1
				sfx(56)
			else
				sfx(59)
			end

		elseif btnp(4,butt) then
			if #dicer==0 then
				poz,dicer=resetdie(dicer,poz,curs,pl)
			elseif dicer[poz].num == 0 then
				state=true
				poz,dicer=resetdie(dicer,poz,curs,pl)
			else
				if state and dicer[poz].num%2==1 then
					sfx(52)
					state=false
					dicer[poz].num+=1
					dicer[poz].val+=150
				else
					poz,dicer=resetdie(dicer,poz,curs,pl)
				end
			end

		end

	end

	return state,dicel,pip,roll,poz,dicer,move
end



function resetdie(dicer,poz,curs,pl)
		if (#dice2r==0 and #dice2r_2==0 and player2) or (#dicer==1 and not player2) then

			--refilling dice2r
			del(dicer,dicer[poz])
			dice2r,dice2r_2 = addstock()
			p1ready,p2ready,state1,state2,cur.x,cur.y,cur_2.x=false,false,false,false,10,38,10
			if player2 then
				cur_2.y=108
			else
				cur_2.y=170
			end

			if pl==2 then
				poz=3
			else
				poz=1
			end

			_upd,_drw=funupdate,fundraw

		elseif #dicer==0 and player2 then
			if pl==2 then
				poz=3
			else
				poz=1
			end
			sfx(59)
		elseif #dicer==1 and player2 then
			dicer[poz].reroll=false
			dicer,curs.x={},35
			if pl==2 then
				poz=3
			else
				poz=1
			end
			sfx(60)
		else
			sfx(61)
			dicer[poz].reroll=false
			curs.x=35

			del(dicer,dicer[poz])
			poz=1
			curs.y=dicer[poz].y+11
		end
		return poz,dicer
end


-->8
-- ui juice

-- add a particle
function addpart(_x,_y,_dx,_dy,_type,_maxage,_col,_s)
	local _p={}
	_p.x=_x
	_p.dx=_dx
	_p.y=_y
	_p.dy=_dy
	_p.tpe=_type
	_p.mage=_maxage
	_p.age=0
	_p.col=_col[1]
	_p.colarr=_col
	_p.s=_s
	_p.os=_s
	add(part,_p)
end

---type 0 static pixel
---type 1 moving pixel
---type 2 ball of smoke
---type 3 rotating sprite

---update funciton
function updateparts()
	local _p
	for i=#part,1,-1 do
		_p=part[i]
		_p.age+=1
		if _p.age>_p.mage then
			del(part,part[i])
		elseif _p.x <-20 or _p.x >148 then
			del(part,part[i])
		elseif _p.y <-20 or _p.y >148 then
			del(part,part[i])
		else
			--change colors
			if #_p.colarr==1 then
				_p.col = _p.colarr[1]
			else
				local _ci = (_p.age/_p.mage)
				_ci = 1+flr(_ci*#_p.colarr)
				_p.col=_p.colarr[_ci]
			end

			--- apply gravity
			if _p.tpe==1then
				_p.dy+=0.05
			end

			--appy low gravity
			if _p.tpe == 5 or _p.tpe==3 then
    if abs(_p.dy)<1 then
     _p.dy+=0.01
    end
   end


   if _p.tpe ==6 then
   	if abs(_p.dy)<1 then
   		_p.dy-=0.01
   	end
   end

   --shrink
   if _p.tpe == 2 or _p.tpe == 5 or _p.tpe==6  then
    local _ci=1-(_p.age/_p.mage)
    _p.s=_ci*_p.os
   end
			--- rotate (was not added)
			--if _p.tpe==3 then
				--_p.rottimer+=1
				--if	_p.rottimer>30 then
					--_p.rot+=1
					--if _p.rot>=4 then
						--_p.rot=0
					--end
				--end
			--end

			--- move particle
	_p.x+=_p.dx
	_p.y+=_p.dy

		end
	end
end


---draw particles
function drawparts()
	local _p
	for i=1,#part do
		--pixel particcle
		_p=part[i]
		if _p.tpe == 0 or _p.tpe == 1 then
			pset(_p.x,_p.y,_p.col)
		elseif _p.tpe ==2 or _p.tpe==5 or _p.tpe==6 then
			circfill(_p.x,_p.y,_p.s,_p.col)
		end

	end
end
-->8
--- text stuff

function draw_talk()
 cls(15)

 if player2 then
		rectfill(65,0,128,128,10)
		if choice then
			print("both players should agree\n   on the decision made",15,10,0)
		end
	end
	drawparts()
 drawprofile()

 drawtxt(helpy)

end

function dropparticles(_col1,_col2,top)
	local _ang=rnd()
	local _dx = sin(_ang)*(rnd(0.5))
	local _dy = cos(_ang)*(rnd(0.5))
	local _mycol
	if player2 then
		_mycol=_col2
	else
		_mycol=_col1
	end

	local _toprow = top
	local _btmrow= _toprow+7
	addpart(flr(rnd(128)),_toprow,_dx,_dy,5,120+rnd(15),_mycol,3+rnd(6))
	addpart(flr(rnd(128)),_btmrow,_dx,_dy,5,40+rnd(15),_mycol,3+rnd(6))
end

function riseparticles()
	local _ang=rnd()
	local _dx = sin(_ang)*(rnd(0.5))
	local _dy = cos(_ang)*(rnd(0.5))
	local _mycol
	if player2 then
		_mycol={7,7,10,14,11}
	else
		_mycol={7,7,14,6,9}
	end

	local _toprow = 127
	addpart(flr(rnd(128)),_toprow-flr(rnd(10)),_dx,_dy,6,120+rnd(15),_mycol,3+rnd(6))

end

function drawtxt(y)
 local x,w=6,116
 rectfill(5,y-1,122,y+25,8)

 rectfill(x+1,y+1,x+w-2,y+23,15)

 rectfill(x-2,y-13,x+38,y-4,15)
 print("rosalinde",x,y-10,8)

 if choice then
 	spr(48,x+3,y+3+ch_y)

 	local col1,col2

 	if ch_y>0 then
 		col1,col2=6,2
 	else
 		col1,col2=2,6
 	end

 	print("go ahead with it.",x+12,y+4,col1)
 	print("i'd rather not...",x+12,y+14,col2)
	else
		print(talktxt,x+4,y+4,8)
 	if txtbuttx then
  	rectfill(109,y+22,117,y+28,8)
  	print("❎",110,flr(y)+22.5+abs(sin(time()/2)),15)
 	end
	end


end


function dotxt()
 helpy+=(helpdy-helpy)/4
 if frames%2==0 then
	 if #talktxt!=#talktxtd then
	  talktxt=sub(talktxtd,1,#talktxt+1)
	  sfx(55)
	 end
 end
end



function update_talk()
 riseparticles()
 dotxt()
 if btnp(5) then

  if choice then
 		sfx(57)
 		choice=false
 		choicemade=true
 	end

  if #talkqueue>0 then
   nexttalk()
  elseif #talkqueue==0 and round > 6 then
  	if not player2 and star<winpoint then
  		_upd,_drw=update_lose,draw_lose
  	else
  	_upd,_drw=update_win,draw_win
  	end

  elseif #talkqueue==0 and not choicemade then
  	talktxtd="..."
  	choice=true
  else

			if ch_y==0 then
				star,heart,men,dice,pips,inv,hincome,slots=reward(star,heart,men,dice,pips,inv,hincome,slots,1)
				if player2 then
					star_2,heart_2,men_2,dice_2,pips_2,inv_2,hincome_2,slots_2=reward(star_2,heart_2,men_2,dice_2,pips_2,inv_2,hincome_2,slots_2,2)
				end
			end


			talkt[r_event]="x"

			while talkt[r_event]=="x" do
				r_event=flr(rnd(#talkt))+1
			end

			talkqueue=split(talkt[r_event],"|")
   move_die,move_die_2,x,x_2,dice_t,dice_t2=false,false,0,0,180,180
   _upd,_drw=update_game,draw_game
  end
 elseif choice then
 	if btnp(2) then
 		sfx(62)
 		ch_y=max(0,ch_y-10)
 	elseif btnp(3) then
 		sfx(62)
 		ch_y=min(ch_y+10,10)
		end
 end
end


function nexttalk()
 local t=talkqueue[1]
 talktxtd,talktxt=t,""
 del(talkqueue,t)
end


function drawprofile()
	local y=75
	local cont=0
	local pp=38
	local pl=0

	for k=1,16 do
		pp+=1
		y+=8
		cont+=1
		spr(pp,y,63+pl)

		if cont%4==0 then
			y=75
			pp+=12
			pl+=8
			cont=0
		end


	end


end
__gfx__
000000000777777007777770077777700777777009999990033333300999999009999990044444400eeeeee00eeeeee004444440088888800888888008888880
00000000777777777777277777777777777277779999999939993993999999999993999944444444e444e44ee444444e444e44448ffffff88ffffff88fff8ff8
007007007772277777727277772222777722277799933999399393939933339999333999444ee444e44e4e4ee4eeee4e44eee4448ff88ff88ff88ff88ff8f8f8
00077000772272777777277777222277722222779933939939993993993333999333339944ee4e44e444e44ee4eeee4e4eeeee448f88f8f88f88f8f88fff8ff8
00077000772722777722777777277277777277779939339939339993993993999993999944e4ee44e4ee444ee4e44e4e444e44448f8f88f88f8f88f88f88fff8
007007007772277777722777772222777772777799933999399339939933339999939999444ee444e44ee44ee4eeee4e444e44448ff88ff88ff88ff88ff88ff8
00000000777777777777777777777777777722779999999939999993999999999999339944444444e444444ee444444e4444ee448ffffff88ffffff88ffffff8
000000000777777007777770077777700777777009999990033333300999999009999990044444400eeeeee00eeeeee004444440088888800888888008888880
0888888009999990033333300ffffff00ffffff00ffffff00ffffff00ffffff0cccc8cccccccdccc097779000b777b0008fff80000d999d0003eee3000f888f0
8ffffff89999399939993993f88ffffff88ff88ff88ff88ffff88ffffff88fffccc8f8cccccdadcc97999790b7bbb7b08f888f800d9d9d9d03e3e3e30f8f8f8f
8f8888f89993939939939393f88ffffff88ff88fffffffffff8ff8ffff8ff8ffcc8fff8cccdaaadc797979797b7b7b7bf8f8f8f80d99799d03ee7ee30f88788f
8f8888f89999399939993993fffffffffffffffff88ff88ff8ff8f8ff8ff8f8fc8fffff8cdaaaaad799799797bb7bb7bf88f88f80d9d9d9d03e3e3e30f8f8f8f
8f8ff8f89933999939339993fffffffffffffffff88ff88ff8f8ff8ff8f8ff8fc8eeeee8cdbbbbbd797979797b7b7b7bf8f8f8f800d999d0003eee3000f888f0
8f8888f89993399939933993fffff88ff88ff88fffffffffff8ff8ffff8ff8ffc222e222c222b22297999799b7bbb7bb8f888f880000b000000010000000b000
8ffffff89999999939999993fffff88ff88ff88ff88ff88ffff88ffffff88fffccc2e2ccccc2b2cc097779000b777b00f8fff8f0000b70b00001c010000bb0b0
0888888009999990033333300ffffff00ffffff00ffffff00ffffff00ffffff0ccc222ccccc222cc099999000bbbbb0008888800000077000000cc000000bb00
444444444444444444444444000000ddddddddddd0000000cccc4ccc00000000000dddddd2200000000000000999999009999990044444400444444000000000
555994952227747211188481000000d777777777d0000000ccc474cc000000000dd888eeee82200000000000999aa99999aa9999444eee4444eee44400000000
444444444444444444444444000000d777777777d0000000cc47774c0000000dd88ffffd22eed2000000000099a99a999a99a9a944e444444e4444e400000000
594995552747722218488111000000d777777777d0660000c4777774000000dd88efddd8882ee8220000000099a999999a9999a944eeee444eeee4e400000000
444444444444444444444444000000d777777777dd86d000c477777400000dd88eed888dee82ee8d2000000099a999999a9999a944e444444e4444e400000000
559949552277472211884811000000d77777777778688000c22272220000dd88eed8eee8dee82ee8d220000099a99a999a99a99944e444444e44444400000000
44444444444444444444444400000088877777777688d000ccc272cc000dd8ddddd8ffffdfe882e8d8820000999aa99999aa99a944e444444e4444e400000000
5594495522744722118448110000068fff88f88868066000ccc222cc00d888deee7ddddddfee882e8d8820000999999009999990044444400444444000000000
00000000000000000000000000866ff6dfff686ff80000000000000000d88d8eddddfffd8d7ee82d88d882000444444004444440000000000000000000000000
08000000000000000000000000d8866dd8dd6d6dd6888000000000000d88d8dd8e7d7dfddddee82de88d8200444ee44444ee4444000000000000000000000000
08800000000000000000000000dd77778dd668d8dd86686800000000288d887d8edddddfe8de8828d8d8820044e44e444e44e4e4000000000000000000000000
0888000000000000000000000066777777777777777d66880000000028ed88ed8edeffd8ddd88228d2d8820044e44e444e44e4e4000000000000000000000000
0880000000000000000000000677777777777777767777760000000028eed8efddd8e8ddd8822288d288220044e44e444e44e4e4000000000000000000000000
080000000000000000000000d777777777777777d777777d0000000028ee7d88eefdddff88dee88d2282000044e44e444e44e444000000000000000000000000
000000000000000000000000d7777777777777777777777d00000000288eefddd8fffff88deed88d28820000444ee44444ee44e4000000000000000000000000
000000000000000000000000d77777777777777777777ddd00000000288eef28828888222eed882e288200000444444004444440000000000000000000000000
000000000000000000000000dddddddddddddddddddddddd000000000288eef2822222eeeed88288288200000000000007777770022222200777777002222220
000000000000000000000000dddddddddddddddddddddddd0000000000288ee2288888888d822882888200000000000077777777277777727777277727772772
000000000000000000000000d777ffd8777777778dff777d00000000000222222effddddd2288228882200000000000077722777277227727772727727727272
000000000000000000000000d777ffd8777777778dff777d00000000000000002eed888828882888822000000000000077227277272272727777277727772772
000000000000000000000000d777ffd8777777778dff777d0000000000000002228ed82288222422200000000000000077272277272722727722777727227772
000000000000000000000000d777ffd8777777778dff777d00000000000000028228e288822eee20000000000000000077722777277227727772277727722772
000000000000000000000000d777ffd8777777778dff777d00000000000000028822288222eeeee2000000000000000077777777277777727777777727777772
000000000000000000000000d777ffd8777777778dff777d000000000000000028882222eeeeeff2200000000000000007777770022222200777777002222220
000000000000000000000000d777ffd8888888888dff777d000000000000000022288822eeeffff27d0000000000000007777770022222200000000000000000
000000000000000000000000d777ffd8888888888dff777d000000000000000000222222fffffff2772200000000000077777777277777720000000000000000
000000000000000000000000d777ffd8f8f8f8f8fdff777d000000000000000000000002fffffff2277200000000000077222277272222720000000000000000
000000000000000000000000d777ffdf8f8f8f8f8dff777d000000000000000000000002ffffffff277220000000000077222277272222720000000000000000
000000000000000000000000d777ffd8f8f8f8f8fdff777d0000000000000000222222222fffffff277222000000000077277277272772720000000000000000
000000000000000000000000d777ffdffffffffffdff777d000000000000002255555552722fffff277252200000000077222277272222720000000000000000
000000000000000000000000d777ff8ffffffffff8ff777d0000000000000025555555527722222f227255200000000077777777277777720000000000000000
000000000000000000000000d777ff8ffffffffff8ff777d00000000000000555555555277777722522255500000000007777770022222200000000000000000
000000000000000000000000d777ff8ffffffffff8ff777d00000000000000555555555d7777777d555d55500000000000000000000000000000000000000000
000000000000000000000000d777ff8ffffffffff8ff777d00000000000000000000000000000000000000000000000000000000000000000000000000000000
000000000000000000000000d777ff8ffffffffff8ff777d00000000000000000000000000000000000000000000000000000000000000000000000000000000
000000000000000000000000d777ff8ffffffffff8ff777d00000000000000000000000000000000000000000000000000000000000000000000000000000000
000000000000000000000000d777ff8ffffffffff8ff777d00000000000000000000000000000000000000000000000000000000000000000000000000000000
000000000000000000000000d777ff8ffffffffff8ff777d00000000000000000000000000000000000000000000000000000000000000000000000000000000
000000000000000000000000d777ff8ffffffffff8ff777d00000000000000000000000000000000000000000000000000000000000000000000000000000000
000000000000000000000000d777ff8ffffffffff8ff777d00000000000000000000000000000000000000000000000000000000000000000000000000000000
000000000000000000000000d777ffffffffffffffff777d00000000000000000000000000000000000000000000000000000000000000000000000000000000
000000000000000000000000d777ffffffffffffffff777d00000000000000000000000000000000000000000000000000000000000000000000000000000000
000000000000000000000000d777ffffffffffffffff777d00000000000000000000000000000000000000000000000000000000000000000000000000000000
000000000000000000000000d777ffffffffffffffff777d00000000000000000000000000000000000000000000000000000000000000000000000000000000
000000000000000000000000d777fffffffffffff7ff777d00000000000000000000000000000000000000000000000000000000000000000000000000000000
000000000000000000000000d777ff7fff7fffffffff777d00000000000000000000000000000000000000000000000000000000000000000000000000000000
000000000000000000000000d777ffffffff7fffffff777d00000000000000000000000000000000000000000000000000000000000000000000000000000000
000000000000000000000000d777ff7f7fffffffffff777d00000000000000000000000000000000000000000000000000000000000000000000000000000000
000000000000000000000000d777f7f7f7fffff7f7ff777d00000000000000000000000000000000000000000000000000000000000000000000000000000000
000000000000000000000000d7777f7f7f7f7f7f7f7f777d00000000000000000000000000000000000000000000000000000000000000000000000000000000
000000000000000000000000d777f7f7f7f7f7f7f7f7777d00000000000000000000000000000000000000000000000000000000000000000000000000000000
000000000000000000000000d7777f7f7f7f7f7f7f7f777d00000000000000000000000000000000000000000000000000000000000000000000000000000000
000000000000000000000000d7777777777777777777777d00000000000000000000000000000000000000000000000000000000000000000000000000000000
000000000000000000000000d7777777777777777777777d00000000000000000000000000000000000000000000000000000000000000000000000000000000
000000000000000000000000d7777777777777777777777d00000000000000000000000000000000000000000000000000000000000000000000000000000000
000000000000000000000000d7777777777777777777777d00000000000000000000000000000000000000000000000000000000000000000000000000000000
0000000000000000000000000d777777777777777777777d0000000002222220022222200222222000000000033333300333333003333330000000000eeeeee0
0000000000000000000000000d7777777777777777777dd0000000002777777227772772277777720000000039999993399939933999999300000000e444444e
00000000000000000000000000ddddddddddddddddddd000000000002772277227727272272222720000000039933993399393933933339300000000e44ee44e
000000000000000000000000000000000000000000000000000000002722727227772772272222720000000039339393399939933933339300000000e4ee4e4e
000000000000000000000000000000000000000000000000000000002727227227227772272772720000000039393393393399933939939300000000e4e4ee4e
000000000000000000000000000000000000000000000000000000002772277227722772272222720000000039933993399339933933339300000000e44ee44e
000000000000000000000000000000000000000000000000000000002777777227777772277777720000000039999993399999933999999300000000e444444e
0000000000000000000000000000000000000000000000000000000002222220022222200222222000000000033333300333333003333330000000000eeeeee0
0eeeeee00eeeeee00000000000000000000000000000000000000000000000000000000000000000000000000000000000000000000000000000000000000000
e444e44ee444444e0000000000000000000000000000000000000000000000000000000000000000000000000000000000000000000000000000000000000000
e44e4e4ee4eeee4e0000000000000000000000000000000000000000000000000000000000000000000000000000000000000000000000000000000000000000
e444e44ee4eeee4e0000000000000000000000000000000000000000000000000000000000000000000000000000000000000000000000000000000000000000
e4ee444ee4e44e4e0000000000000000000000000000000000000000000000000000000000000000000000000000000000000000000000000000000000000000
e44ee44ee4eeee4e0000000000000000000000000000000000000000000000000000000000000000000000000000000000000000000000000000000000000000
e444444ee444444e0000000000000000000000000000000000000000000000000000000000000000000000000000000000000000000000000000000000000000
0eeeeee00eeeeee00000000000000000000000000000000000000000000000000000000000000000000000000000000000000000000000000000000000000000
